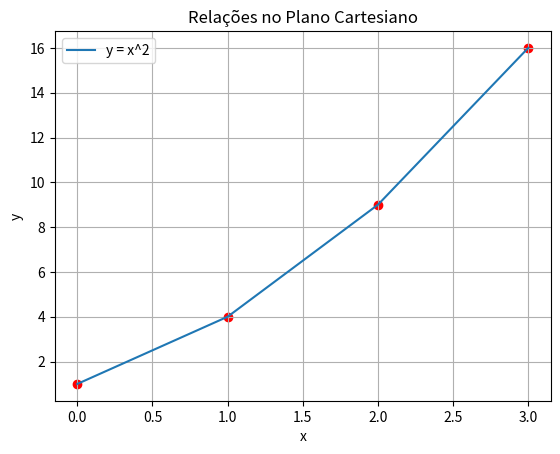

This figure's Python source:
import matplotlib.pyplot as plt

# Pontos e linhas no plano cartesiano
x = [0, 1, 2, 3]
y = [1, 4, 9, 16]

# Plotar pontos
plt.scatter(x, y, color='red')
plt.plot(x, y, label='y = x^2')

plt.xlabel('x')
plt.ylabel('y')
plt.title('Relações no Plano Cartesiano')
plt.legend()
plt.grid()
plt.show()